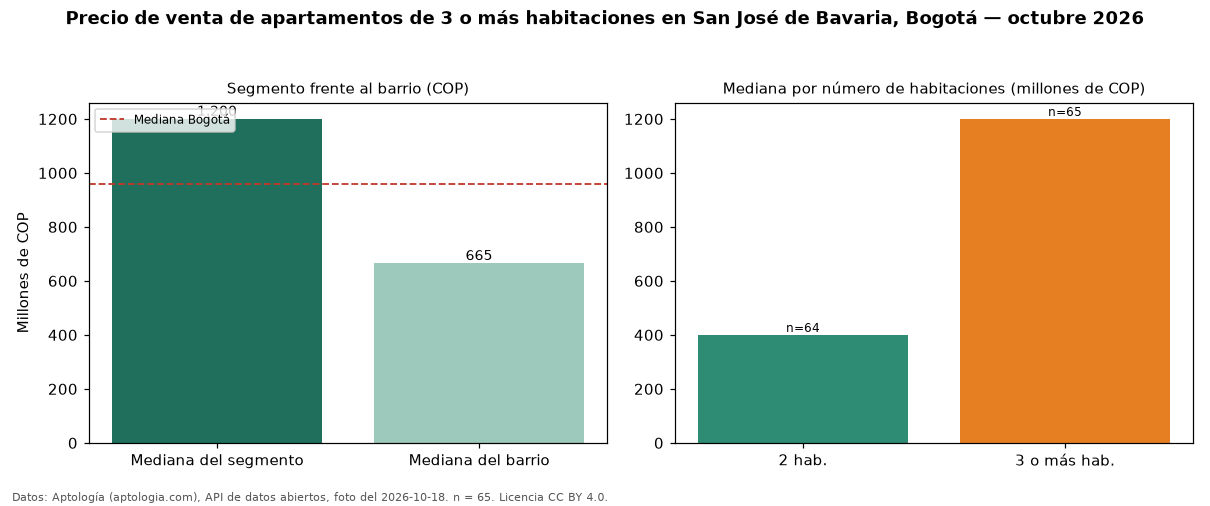

The data file committed next to this chart (first rows):
seccion, metrica, valor_cop, n
precio, mediana, 1200000000, 65
habitaciones, 2, 400000000, 64
habitaciones, 3+, 1200000000, 65
barrio, mediana_barrio_todos_los_tamanos, 665000000, 133
ciudad, mediana_ciudad, 960000000, 
fuente, fecha_foto, 2026-10-18, 
fuente, atribucion, https://www.aptologia.com/venta/bogota/s…, 
